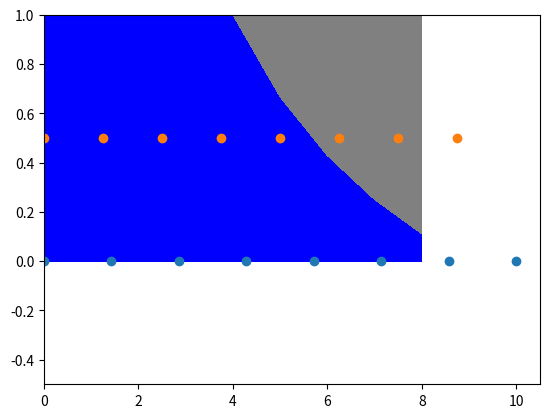

This chart was generated by the following Python code:
import matplotlib.pyplot as plt
import numpy as np
N = 8
y = np.zeros(N)
x1 = np.linspace(0, 10, N, endpoint=True)
x2 = np.linspace(0, 10, N, endpoint=False)
plt.plot(x1, y, 'o')
plt.plot(x2, y + 0.5, 'o')
plt.ylim([-0.5, 1])
(-0.5, 1)

x = np.arange(1, 10)
y = x.reshape(-1, 1)
h = x * y

cs = plt.contourf(h, levels=[10, 30, 50],
                  colors=['#808080', '#A0A0A0', '#C0C0C0'], extend='both')
cs.cmap.set_over('red')
cs.cmap.set_under('blue')
cs.changed()
plt.show()
